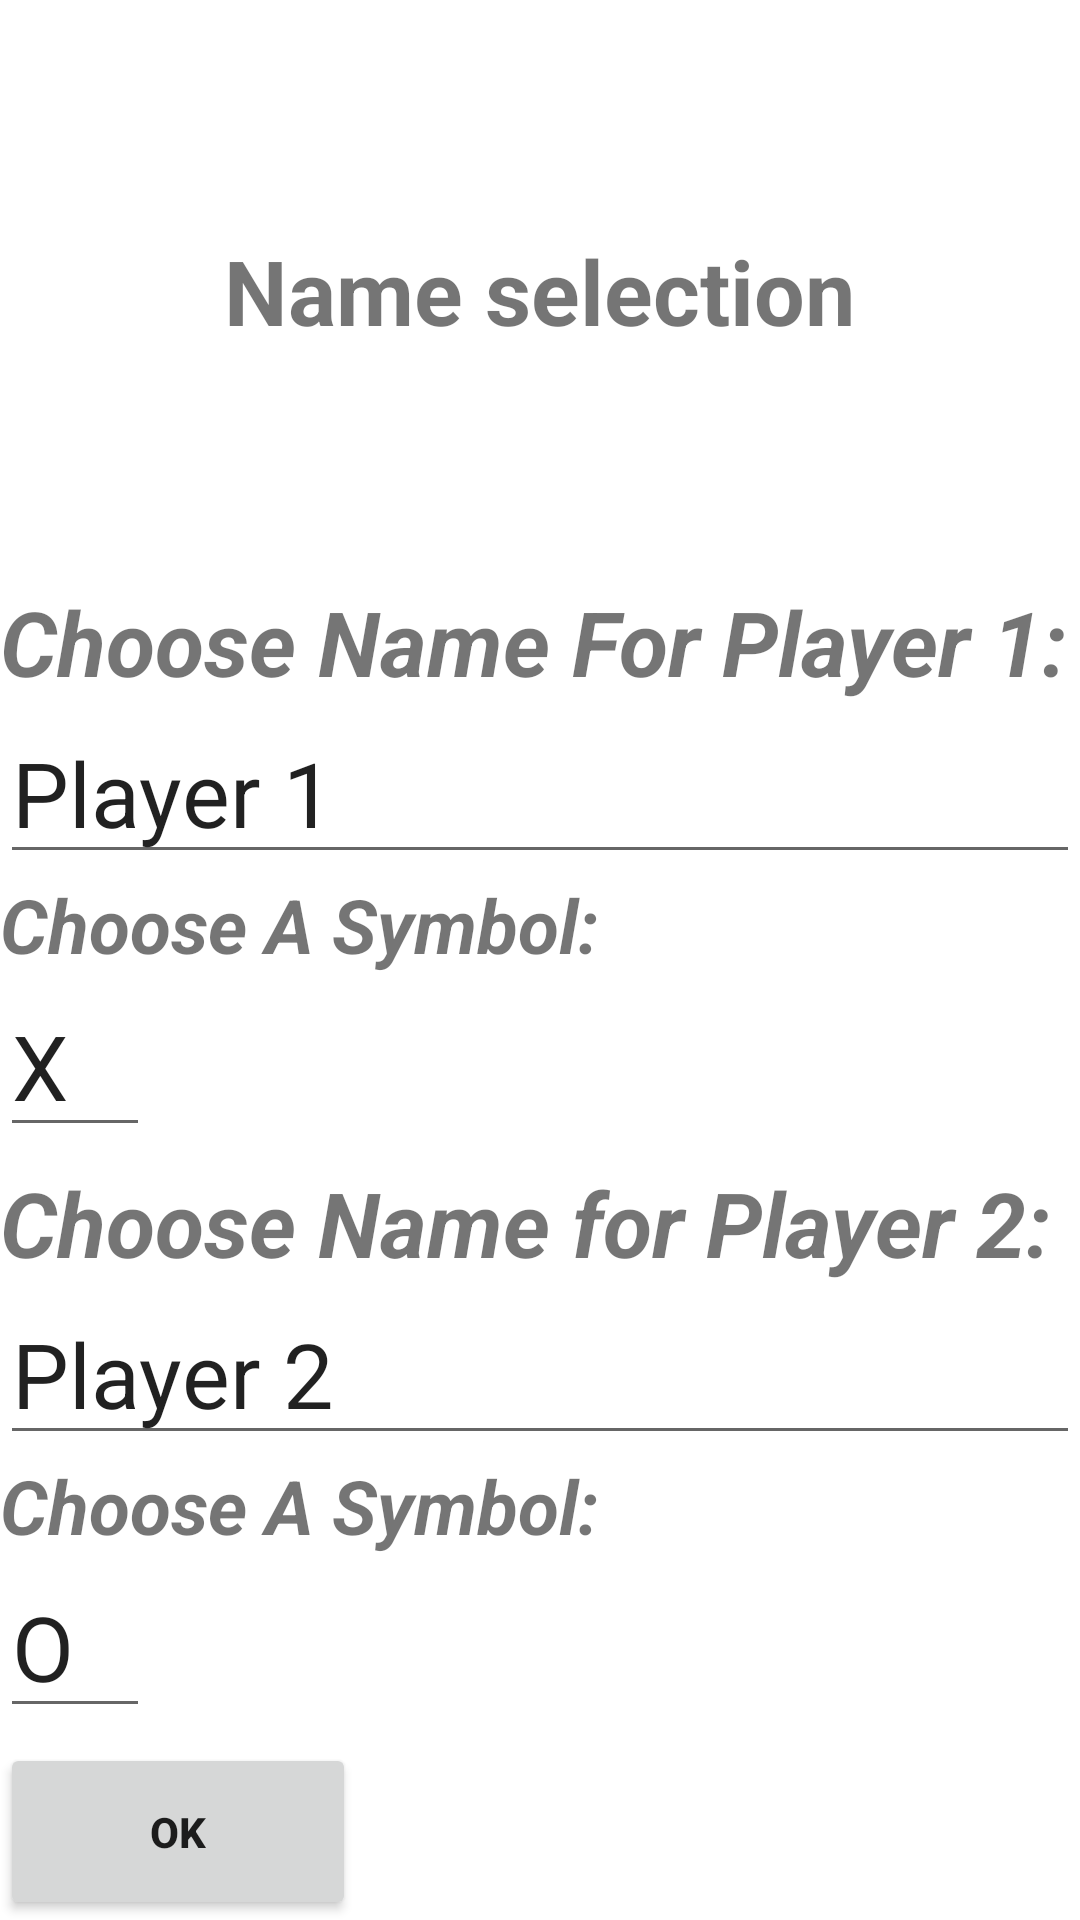

Android layout source for this screen:
<!-- AndroidManifest.xml: application theme Theme.TicTacToe191RDB291 -->
<!-- res/layout/activity_main.xml -->
<?xml version="1.0" encoding="utf-8"?>
<LinearLayout xmlns:android="http://schemas.android.com/apk/res/android"
    xmlns:tools="http://schemas.android.com/tools"
    android:id="@+id/choose_name_view"
    android:layout_width="match_parent"
    android:layout_height="match_parent"
    android:orientation="vertical"
    tools:context=".MainActivity">

    <LinearLayout
        android:layout_width="match_parent"
        android:layout_height="0dp"
        android:layout_weight="1"
        android:gravity="center">

        <TextView
            android:layout_width="wrap_content"
            android:layout_height="wrap_content"
            android:text="Name selection"
            android:textSize="30sp"
            android:textStyle="bold"/>

    </LinearLayout>

    <LinearLayout
        android:layout_width="match_parent"
        android:layout_height="0dp"
        android:layout_weight="1"
        android:gravity="center_horizontal">

        <RelativeLayout
            android:layout_width="match_parent"
            android:layout_height="wrap_content"
            android:layout_weight="1"
            android:gravity="center_horizontal">

            <TextView
                android:id="@+id/text_view_forP1"
                android:layout_width="wrap_content"
                android:layout_height="wrap_content"
                android:text="Choose Name For Player 1:"
                android:textSize="30sp"
                android:textStyle="bold|italic" />

            <EditText
                android:id="@+id/edit_text_Player1"
                android:layout_width="370dp"
                android:layout_height="wrap_content"
                android:layout_below="@+id/text_view_forP1"
                android:inputType="textPersonName"
                android:text="Player 1"
                android:textSize="30sp"/>

            <TextView
                android:id="@+id/text_view_sym_forP1"
                android:layout_width="wrap_content"
                android:layout_height="wrap_content"
                android:layout_below="@+id/edit_text_Player1"
                android:text="Choose A Symbol:"
                android:textSize="25sp"
                android:textStyle="bold|italic" />

            <EditText
                android:id="@+id/edit_text_sym_Player1"
                android:layout_width="50dp"
                android:layout_height="wrap_content"
                android:layout_below="@+id/text_view_sym_forP1"
                android:inputType="textPersonName"
                android:textSize="30sp"
                android:text="X"/>

        </RelativeLayout>

    </LinearLayout>

    <LinearLayout
        android:layout_width="match_parent"
        android:layout_height="0dp"
        android:layout_weight="1"
        android:gravity="center_horizontal">

        <RelativeLayout
            android:layout_width="match_parent"
            android:layout_height="wrap_content"
            android:layout_weight="1"
            android:gravity="center_horizontal">

                <TextView
                    android:id="@+id/text_view_forP2"
                    android:layout_width="wrap_content"
                    android:layout_height="wrap_content"
                    android:text="Choose Name for Player 2:"
                    android:textSize="30sp"
                    android:textStyle="bold|italic" />

                <EditText
                    android:id="@+id/edit_text_Player2"
                    android:layout_width="370dp"
                    android:layout_height="wrap_content"
                    android:layout_below="@+id/text_view_forP2"
                    android:inputType="textPersonName"
                    android:text="Player 2"
                    android:textSize="30sp"/>

            <TextView
                android:id="@+id/text_view_sym_forP2"
                android:layout_width="wrap_content"
                android:layout_height="wrap_content"
                android:layout_below="@+id/edit_text_Player2"
                android:text="Choose A Symbol:"
                android:textSize="25sp"
                android:textStyle="bold|italic" />

            <EditText
                android:id="@+id/edit_text_sym_Player2"
                android:layout_width="50dp"
                android:layout_height="wrap_content"
                android:layout_below="@+id/text_view_sym_forP2"
                android:inputType="textPersonName"
                android:textSize="30sp"
                android:text="O"/>

        </RelativeLayout>

    </LinearLayout>

    <Button
        android:id="@+id/button_OK"
        android:layout_width="wrap_content"
        android:layout_height="wrap_content"
        android:text="OK"
        android:textStyle="bold"
        android:padding="20dp"
        android:paddingEnd="50dp"
        android:paddingStart="50dp"/>

</LinearLayout>
<!-- resources referenced by this layout -->
<resources>
  <style name="Theme.TicTacToe191RDB291" parent="Theme.MaterialComponents.DayNight.DarkActionBar">
          
          <item name="colorPrimary">@color/purple_500</item>
          <item name="colorPrimaryVariant">@color/purple_700</item>
          <item name="colorOnPrimary">@color/white</item>
          
          <item name="colorSecondary">@color/teal_200</item>
          <item name="colorSecondaryVariant">@color/teal_700</item>
          <item name="colorOnSecondary">@color/black</item>
          
          <item name="android:statusBarColor" tools:targetApi="l">?attr/colorPrimaryVariant</item>
          
      </style>
  <!-- not gathered from this repository: default colours our renderer supplied (Android Studio template values) -->
  <color name="purple_500">#FF6200EE</color>
  <color name="purple_700">#FF3700B3</color>
  <color name="teal_200">#FF03DAC5</color>
  <color name="teal_700">#FF018786</color>
  <color name="black">#FF000000</color>
  <color name="white">#FFFFFFFF</color>
</resources>
